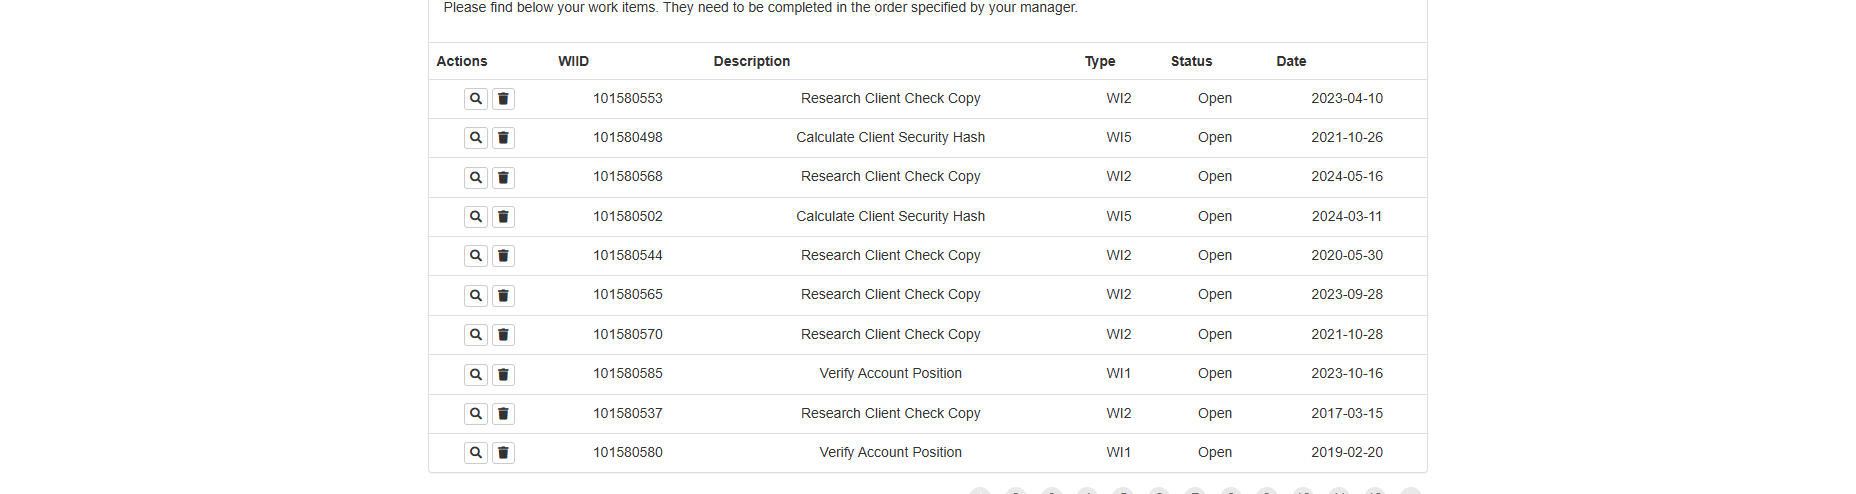
Task: Get WI from ACME, Calculate Client Security Hash and Update info in ACME

Workflow: GetWorkItems

Step 1: get-text from the table in window 'ACME System 1 - Work Items' (chrome.exe)
